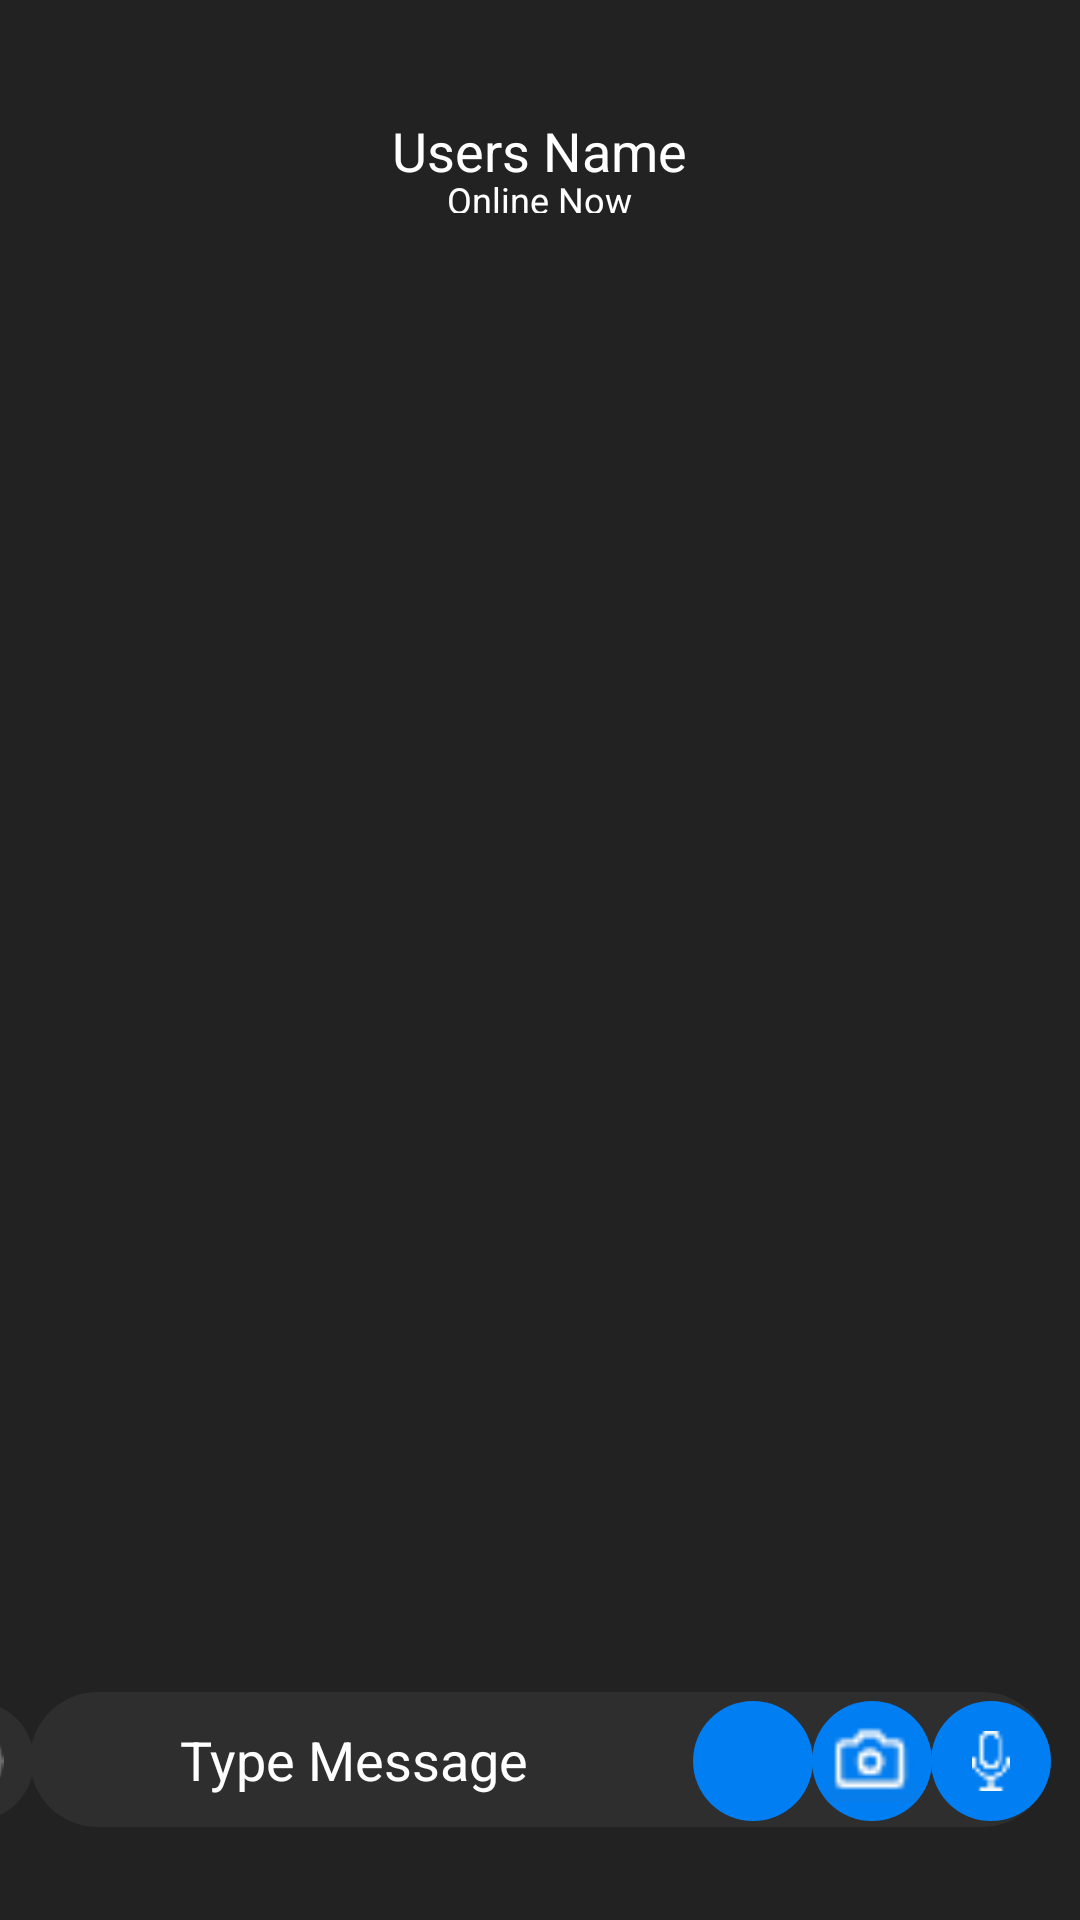

Write the Android layout XML for this screen, with the resource values it uses.
<!-- AndroidManifest.xml: application theme Theme.I170014_i170161_A4 -->
<!-- res/layout/activity_chat_message.xml -->
<?xml version="1.0" encoding="utf-8"?>
<LinearLayout xmlns:android="http://schemas.android.com/apk/res/android"
    xmlns:app="http://schemas.android.com/apk/res-auto"
    xmlns:tools="http://schemas.android.com/tools"
    android:layout_width="match_parent"
    android:layout_height="match_parent"
    android:background="#232222"
    tools:context=".Home_Five"
    android:orientation="vertical"
    android:weightSum="10">
    <LinearLayout
        android:layout_width="match_parent"
        android:layout_height="0dp"
        android:layout_weight="1.5"
        android:orientation="horizontal"
        android:layout_marginLeft="5dp"
        android:layout_marginRight="5dp"
        android:weightSum="10">
        <ImageView
            android:id="@+id/currentUserImage7"
            android:layout_marginTop="18dp"
            android:layout_width="0dp"
            android:padding="15dp"
            android:layout_weight="1.5"
            android:layout_height="match_parent"
            android:src="@drawable/ic_baseline_keyboard_backspace_24"/>
        <LinearLayout
            android:layout_width="0dp"
            android:layout_weight="7"
            android:layout_height="match_parent"
            android:layout_marginBottom="25dp"
            android:weightSum="4"
            android:orientation="vertical">
        <TextView
            android:id="@+id/currentUserName7"
            android:layout_width="wrap_content"
            android:layout_height="0dp"
            android:text="Users Name"
            android:layout_weight="2.5"
            android:textColor="#FFFFFF"
            android:textSize="18sp"
            android:layout_marginTop="38dp"
            android:layout_gravity="center_horizontal" />
        <TextView
            android:id="@+id/userStatus"
            android:layout_width="wrap_content"
            android:layout_height="0dp"
            android:text="Online Now"
            android:layout_weight="1.5"
            android:textColor="#FFFFFF"
            android:textSize="12sp"
            android:layout_gravity="center"/>
        </LinearLayout>
        <TextView
            android:id="@+id/editButtonScreen7"
            android:layout_width="0dp"
            android:layout_height="match_parent"
            android:layout_marginTop="40dp"
            android:layout_weight="1.5"
            android:padding="12dp"
            android:textColor="#00394F"
            android:textSize="18dp"
            android:textStyle="bold" />
    </LinearLayout>
    <LinearLayout
        android:layout_width="match_parent"
        android:padding="5dp"
        android:layout_height="0dp"
        android:layout_weight="7"
        android:background="#232222">
        <androidx.recyclerview.widget.RecyclerView
            android:id="@+id/recyclerViewShowChat"
            android:layout_width="match_parent"
            android:layout_height="match_parent"
            android:layout_marginBottom="20dp">
        </androidx.recyclerview.widget.RecyclerView>

    </LinearLayout>

    <LinearLayout
        android:layout_width="match_parent"
        android:layout_height="0dp"
        android:background="#232222"
        android:layout_weight="1.5"
        android:weightSum="4"
        android:orientation="horizontal">

        <EditText
            android:id="@+id/typedMessage"
            android:layout_width="match_parent"
            android:layout_height="45dp"
            android:layout_marginLeft="10dp"
            android:layout_marginTop="20dp"
            android:layout_marginRight="10dp"
            android:background="@drawable/delete_button"
            android:backgroundTint="#2D2E2D"
            android:paddingLeft="50dp"
            android:text="Type Message"
            android:textColor="#FFFFFF" />

        <ImageView
            android:id="@+id/sendMessage"
            android:layout_width="40dp"
            android:layout_height="40dp"
            android:layout_marginTop="23dp"
            android:layout_marginLeft="-50dp"
            android:background="@drawable/circle_button"
            android:src="@drawable/mic_chat"
            android:padding="10dp"/>
        <ImageView
            android:id="@+id/openCamera"
            android:layout_width="40dp"
            android:layout_height="40dp"
            android:layout_marginTop="23dp"
            android:layout_marginLeft="-80dp"
            android:background="@drawable/circle_button"
            android:src="@drawable/cam_chat"
            android:padding="5dp"/>
        <ImageView
            android:id="@+id/openGallery"
            android:layout_width="40dp"
            android:layout_height="40dp"
            android:layout_marginTop="23dp"
            android:layout_marginLeft="-80dp"
            android:background="@drawable/circle_button"
            android:src="@drawable/gallery"
            android:padding="5dp"/>
        <ImageView
            android:layout_width="40dp"
            android:layout_height="40dp"
            android:layout_marginTop="23dp"
            android:layout_marginLeft="-300dp"
            android:backgroundTint="#2D2E2D"
            android:background="@drawable/circle_button"
            android:src="@drawable/emoji_chat"
            android:padding="10dp"/>


    </LinearLayout>

</LinearLayout>
<!-- resources referenced by this layout -->
<resources>
  <!-- drawable cam_chat: png bitmap (drawable-v24, 2211 bytes) -->
  <!-- drawable circle_button (drawable-v24) -->
  <?xml version="1.0" encoding="utf-8"?>
  <shape
  xmlns:android="http://schemas.android.com/apk/res/android"
  android:shape="oval">
  
  <solid
      android:color="#007EF2"/>
  
  <size
      android:width="45dp"
      android:height="45dp"/>
  </shape>
  <!-- drawable delete_button (drawable-v24) -->
  <?xml version="1.0" encoding="utf-8"?>
  <shape xmlns:android="http://schemas.android.com/apk/res/android"
      android:shape="rectangle"
      android:padding="10dp">
      <gradient android:angle="0"
      android:gradientRadius="10dp"
      android:startColor = "#2F2F2F"
      android:centerColor = "#393A3A"
      android:endColor = "#454544"
      android:type="linear"/>
      <solid android:color="#2F2F2F" />
      <corners
          android:bottomRightRadius="25dp"
          android:bottomLeftRadius="25dp"
          android:topLeftRadius="25dp"
          android:topRightRadius="25dp" />
  </shape>
  <!-- drawable emoji_chat: png bitmap (drawable-v24, 2262 bytes) -->
  <!-- drawable mic_chat: png bitmap (drawable-v24, 2094 bytes) -->
  <style name="Theme.I170014_i170161_A4" parent="Theme.MaterialComponents.NoActionBar">
          
          <item name="colorPrimary">@color/purple_500</item>
          <item name="colorPrimaryVariant">@color/purple_700</item>
          <item name="colorOnPrimary">@color/white</item>
          
          <item name="colorSecondary">@color/teal_200</item>
          <item name="colorSecondaryVariant">@color/teal_700</item>
          <item name="colorOnSecondary">@color/black</item>
          
          <item name="android:statusBarColor" tools:targetApi="l">?attr/colorPrimaryVariant</item>
          
      </style>
  <!-- not gathered from this repository: default colours our renderer supplied (Android Studio template values) -->
  <color name="purple_500">#FF6200EE</color>
  <color name="purple_700">#FF3700B3</color>
  <color name="teal_200">#FF03DAC5</color>
  <color name="teal_700">#FF018786</color>
  <color name="black">#FF000000</color>
  <color name="white">#FFFFFFFF</color>
</resources>
